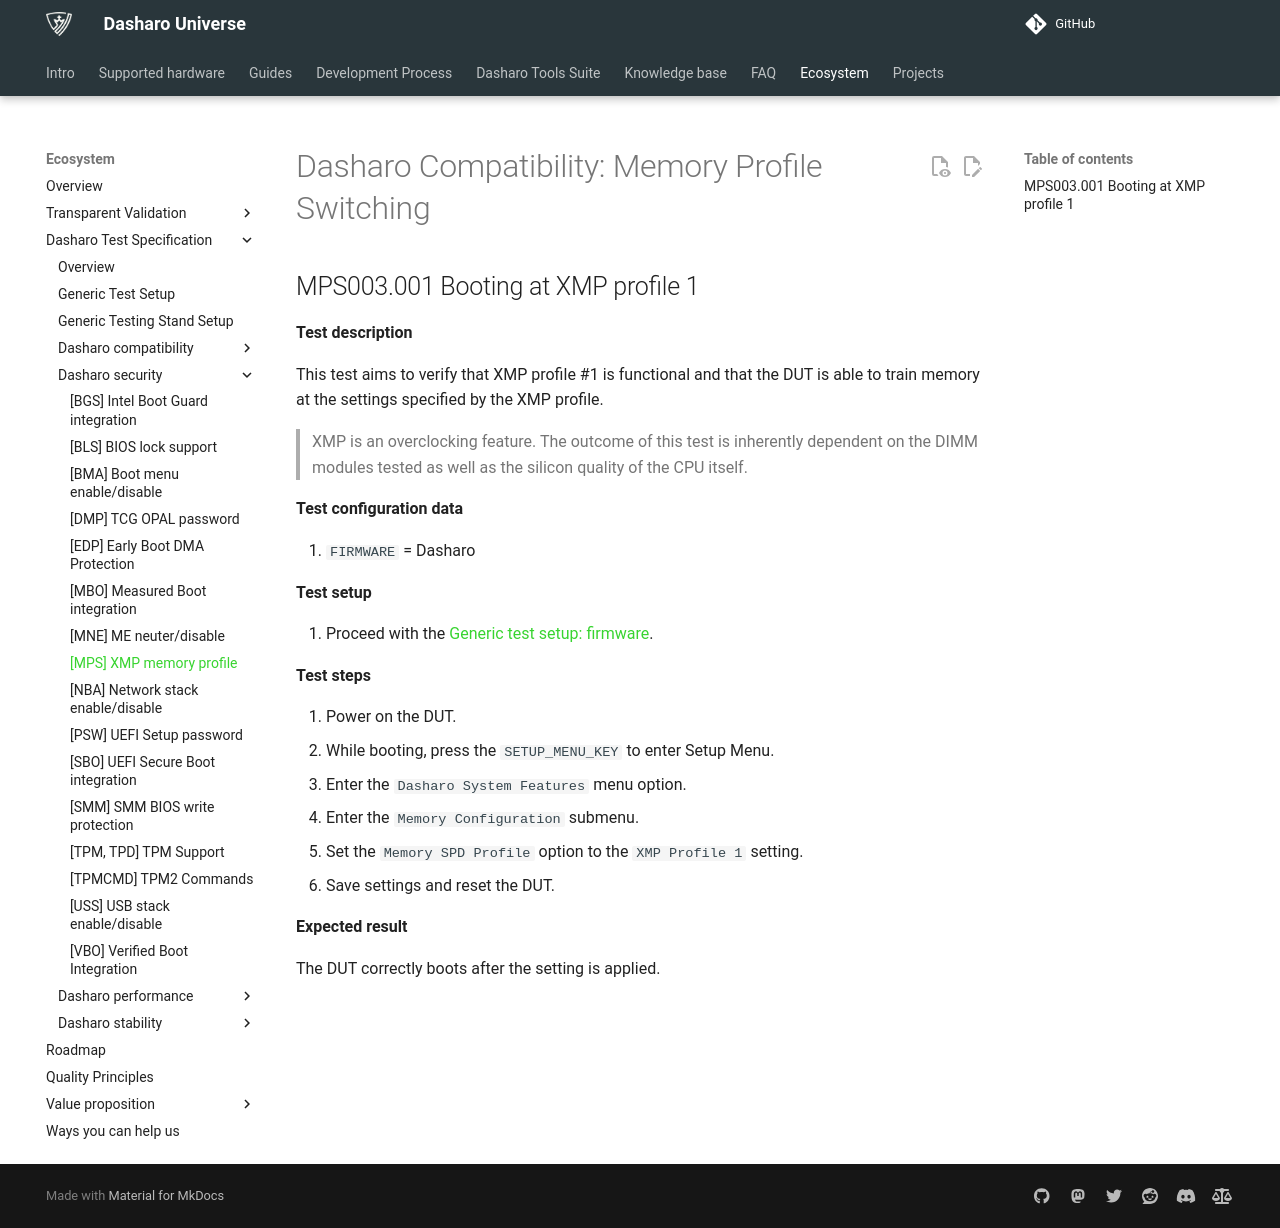

repository: Dasharo/docs · page: unified-test-documentation/dasharo-compatibility/363-xmp/index.html · generator: mkdocs

---
search:
  boost: -1
---

# Dasharo Compatibility: Memory Profile Switching

## MPS003.001 Booting at XMP profile 1

**Test description**

This test aims to verify that XMP profile #1 is functional and that the DUT is
able to train memory at the settings specified by the XMP profile.

> XMP is an overclocking feature. The outcome of this test is inherently
> dependent on the DIMM modules tested as well as the silicon quality of the CPU
> itself.

**Test configuration data**

1. `FIRMWARE` = Dasharo

**Test setup**

1. Proceed with the
    [Generic test setup: firmware](../generic-test-setup.md#firmware).

**Test steps**

1. Power on the DUT.
1. While booting, press the `SETUP_MENU_KEY` to enter Setup Menu.
1. Enter the `Dasharo System Features` menu option.
1. Enter the `Memory Configuration` submenu.
1. Set the `Memory SPD Profile` option to the `XMP Profile 1` setting.
1. Save settings and reset the DUT.

**Expected result**

The DUT correctly boots after the setting is applied.
